Run: headless pygame with SDL's dummy video driver; simulated clock (each Clock.tick advances the game by its frame time, no real sleeping); random seed 0; keys injected as events and as key.get_pressed() state; no mouse input; restart key C tapped at the start of phases 3 and 4.
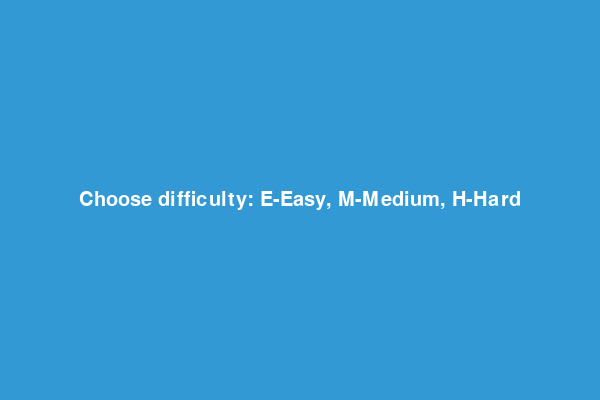
Frame 1 of 4 · flips 1–60 · no input
Frame 2 of 4 · flips 61–180 · tapped SPACE, RETURN · held RIGHT (→), D · screen unchanged from frame 1, image omitted
Frame 3 of 4 · flips 181–300 · tapped C · held DOWN (↓), S · screen unchanged from frame 2, image omitted
Frame 4 of 4 · flips 301–420 · tapped C · held LEFT (←), A, UP (↑), W · screen unchanged from frame 3, image omitted

The pygame program that drew these frames:

"""Step 1: Import required libraries"""
import pygame
import time
import random

"""Step 2: Initialize pygame and set up display"""
# Initialize all the pygame modules
pygame.init()

# Define colors using RGB values
white = (255,255,255)
black = (0,0,0)
red = (213,50,80)
green = (0,255,0)
blue = (50,153,213)

# Set the dimensions of the game window
dis_width = 600
dis_height = 400

# Set up the display
dis = pygame.display.set_mode((dis_width,dis_height))
pygame.display.set_caption("Snake")

# Helps managing how fast the game updates
clock = pygame.time.Clock()

# Size of each segment of the snake
snake_block = 10

# Controls how fast the snake moves
snake_speeds = {"Easy":10, "Medium":15, "Hard":25}

"""Step 3: Create functions to draw the snake and display messages"""
# Takes the size of the snake block and a list of snake positions. It draws each block of the snake
def our_snake(snake_block, snake_list):
    for x in snake_list:
        pygame.draw.rect(dis, black, [x[0], x[1], snake_block, snake_block])

# Display the difficulty menu
def choose_difficulty():
    difficulty = None
    while difficulty not in snake_speeds:
        dis.fill(blue)
        message("Choose difficulty: E-Easy, M-Medium, H-Hard", white)
        pygame.display.update()

        for event in pygame.event.get():
            if event.type == pygame.QUIT:
                pygame.quit()
                quit()
            if event.type == pygame.KEYDOWN:
                if event.key == pygame.K_e:
                    difficulty = "Easy"
                elif event.key == pygame.K_m:
                    difficulty = "Medium"
                elif event.key == pygame.K_h:
                    difficulty = "Hard"

    return snake_speeds[difficulty]

# Renders text on the screen
def message(msg, color):
    font_style = pygame.font.SysFont(None, 30)
    mesg = font_style.render(msg, True, color)
    mesg_rect = mesg.get_rect(center=(dis_width/2, dis_height/2))
    dis.blit(mesg, mesg_rect.topleft)

"""Step 4: Set up the game loop"""
def gameloop():
    # Get the chosen snake speed
    snake_speed = choose_difficulty()

    # Game state managers
    game_over = False
    game_close = False

    # Snake starting position
    x1 = dis_width/2
    y1 = dis_height/2

    # Snake movement managers
    x1_change = 0
    y1_change = 0
    
    # Keeps track of the snake's body segments
    snake_List = []
    Length_of_snake = 1

    # Food's coordinates
    foodx = round(random.randrange(0, dis_width - snake_block)/10.0) * 10.0
    foody = round(random.randrange(0, dis_height - snake_block)/10.0) * 10.0

    while not game_over:
        
        # When the game ends, display a message and give options to quit or restart
        while game_close == True:
            dis.fill(blue)
            message("You lost! Press Q-Quit or C-Play Again", red)
            pygame.display.update()

            for event in pygame.event.get():
                if event.type == pygame.QUIT:
                    game_over = True
                    game_close = False
                if event.type == pygame.KEYDOWN:
                    if event.key == pygame.K_q:
                        game_over = True
                        game_close = False
                    if event.key == pygame.K_c:
                        gameloop()
        
        for event in pygame.event.get():
            # Exits the game if the window is closed
            if event.type == pygame.QUIT:
                game_over = True
            # Handles keyboard inputs to change the direction of the snake
            if event.type == pygame.KEYDOWN:
                if event.key == pygame.K_LEFT:
                    x1_change = -snake_block
                    y1_change = 0
                elif event.key == pygame.K_RIGHT:
                    x1_change = snake_block
                    y1_change = 0
                elif event.key == pygame.K_UP:
                    y1_change = -snake_block
                    x1_change = 0
                elif event.key == pygame.K_DOWN:
                    y1_change = snake_block
                    x1_change = 0

        # Updates the snake's position based on the direction change
        x1 += x1_change
        y1 += y1_change

        # Create a new snake head segment
        snake_head = []
        snake_head.append(x1)
        snake_head.append(y1)
        # Add the new head to the snake's body
        snake_List.append(snake_head)
        # Remove the tail segment if the snake is too long (illusion of moving forward, tail segment removed when new head added)
        if len(snake_List) > Length_of_snake:
            del snake_List[0]

        # If the snake eats the food, it grows longer and new food is placed randomly
        if x1 == foodx and y1 == foody:
            foodx = round(random.randrange(0, dis_width - snake_block) / 10.0) * 10.0
            foody = round(random.randrange(0, dis_height - snake_block) / 10.0) * 10.0
            Length_of_snake += 1

        # Checking wall collision: if the snake's head (x1,y1) moves outside the boundaries of the screen, game over is triggered
        if x1 >= dis_width or x1 < 0 or y1 >= dis_height or y1 < 0:
            game_close = True
        
        # Checking self collision: if the snake's head collides with any part of its body, game over is triggered
        for segment in snake_List[:-1]:
            if segment[0] == x1 and segment[1] == y1:
                game_close = True

        # Rendering: clear the screen and redraws the snake and the food
        dis.fill(blue)
        pygame.draw.rect(dis, green, [foodx, foody, snake_block, snake_block])
        our_snake(snake_block, snake_List)

        # Rendering: updates the entire display surface to show the latest changes
        pygame.display.update()
        
        # Controls the game's frame rate, affecting how fast the snake moves
        clock.tick(snake_speed)
    
    # Stop pygame and exit the program, when the game ends
    pygame.quit()
    quit()

gameloop()
